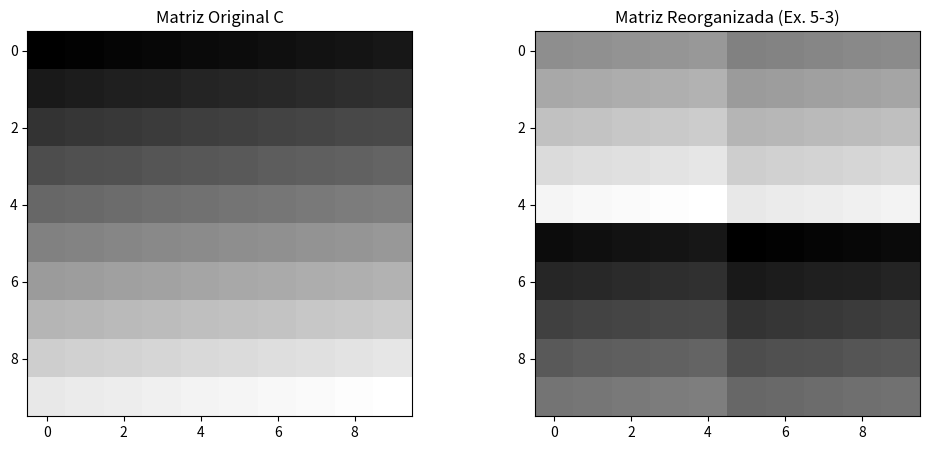

Python code for this plot:
import numpy as np
import matplotlib.pyplot as plt

matriz_c = np.arange(100).reshape(10, 10)


# T - topo
# B - base
# L - esquerda
# R - direita

bloco_TE = matriz_c[0:5, 0:5]   # Linhas 0-5, Colunas 0-5
bloco_TD = matriz_c[0:5, 5:10]  # Linhas 0-5, Colunas 5-10
bloco_BE = matriz_c[5:10, 0:5]  # Linhas 5-10, Colunas 0-5
bloco_BD = matriz_c[5:10, 5:10] # Linhas 5-10, Colunas 5-10

# Reorganizando os blocos
topo = np.hstack((bloco_BD, bloco_BE))
base = np.hstack((bloco_TD, bloco_TE))

# Juntar as duas metades verticalmente
matriz_c_reorganizada = np.vstack((topo, base))


# Criando figura com as duas matrizes
fig, ax = plt.subplots(1, 2, figsize=(12, 5))

ax[0].imshow(matriz_c, cmap='gray')
ax[0].set_title('Matriz Original C')

ax[1].imshow(matriz_c_reorganizada, cmap='gray')
ax[1].set_title('Matriz Reorganizada (Ex. 5-3)')

plt.show()


print("Matriz Reorganizada:\n")
print(matriz_c_reorganizada)
